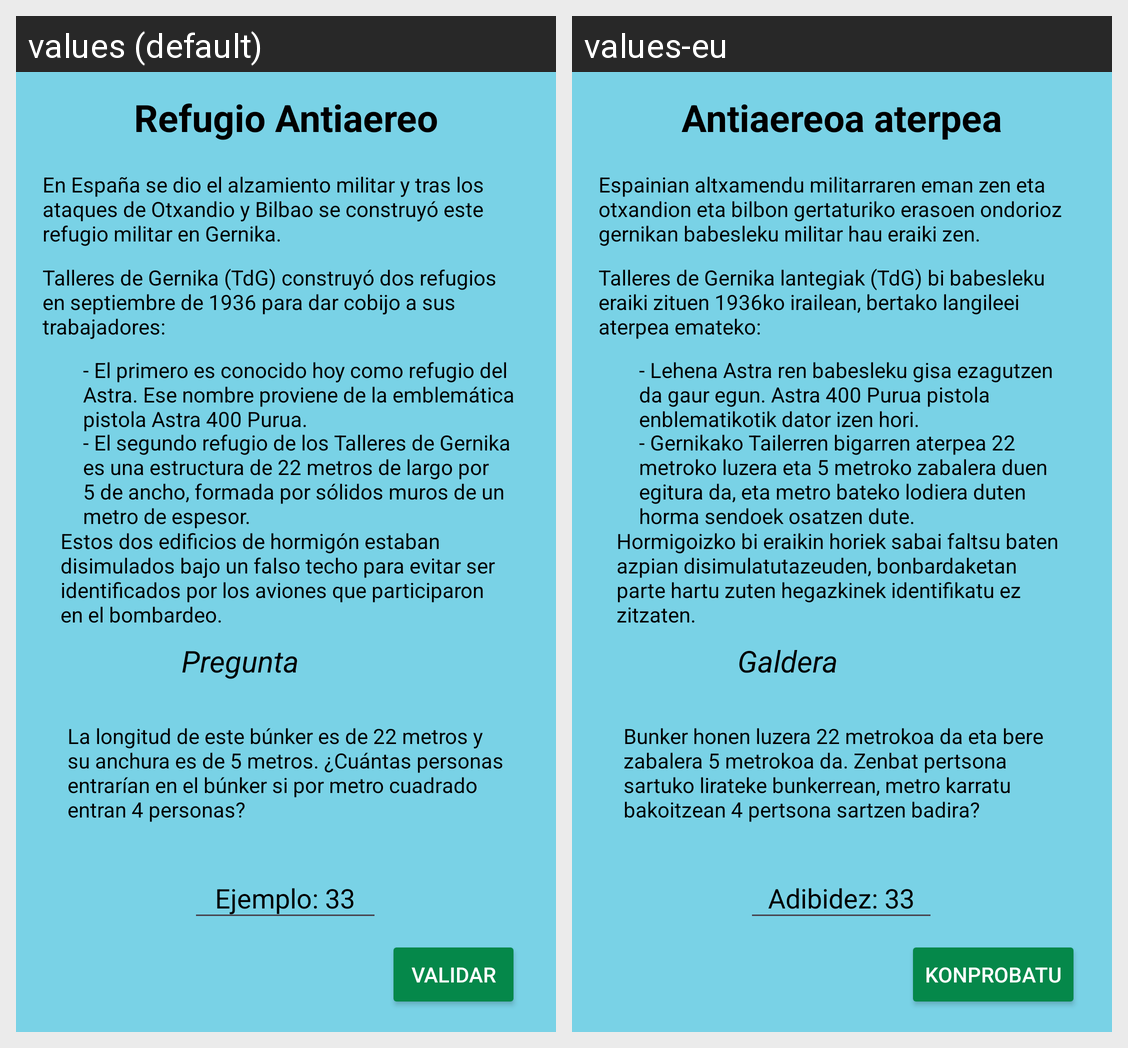

The same Android screen rendered under two of its app's locales, left to right. List the strings drawn on it with the default value and each locale's translation.
Android screen res/layout/fragment_bunker.xml rendered under 2 locales, left to right: values (default), values-eu. Device: Nexus 5 (rendered at 1080×1920; each locale shown at half size, 540×960, under a caption strip naming it); theme Theme.GernikaApp.
Strings drawn on this screen, with the default value and each locale's value (text and hints the layout hard-codes, and strings that could not be matched under every locale, appear in the picture but are not listed):

textoProfe1
  values: En España se dio el alzamiento militar y tras los ataques de Otxandio y Bilbao se construyó este refugio militar en Gernika.
  values-eu: Espainian altxamendu militarraren eman zen eta otxandion eta bilbon gertaturiko erasoen ondorioz gernikan babesleku militar hau eraiki zen.

textoProfe2
  values: Talleres de Gernika (TdG) construyó dos refugios en septiembre de 1936 para dar cobijo a sus trabajadores:
  values-eu: Talleres de Gernika lantegiak (TdG) bi babesleku eraiki zituen 1936ko irailean, bertako langileei aterpea emateko:

textoProfe3
  values: - El primero es conocido hoy como refugio del Astra. Ese nombre proviene de la emblemática pistola Astra 400 Purua. 
  values-eu: - Lehena Astra ren babesleku gisa ezagutzen da gaur egun. Astra 400 Purua pistola enblematikotik dator izen hori.

textoProfe5
  values: Estos dos edificios de hormigón estaban disimulados bajo un falso techo para evitar ser identificados por los aviones que participaron en el bombardeo. 
  values-eu: Hormigoizko bi eraikin horiek sabai faltsu baten azpian disimulatutazeuden, bonbardaketan parte hartu zuten hegazkinek identifikatu ez zitzaten.

textoProfe4
  values: - El segundo refugio de los Talleres de Gernika es una estructura de 22 metros de largo por 5 de ancho, formada por sólidos muros de un metro de espesor. 
  values-eu: - Gernikako Tailerren bigarren aterpea 22 metroko luzera eta 5 metroko zabalera duen egitura da, eta metro bateko lodiera duten horma sendoek osatzen dute.

refugio_antiaereo
  values: Refugio Antiaereo
  values-eu: Antiaereoa aterpea

pregunta
  values: La longitud de este búnker es de 22 metros y su anchura es de 5 metros. ¿Cuántas personas entrarían en el búnker si por metro cuadrado entran 4 personas? 
  values-eu: Bunker honen luzera 22 metrokoa da eta bere zabalera 5 metrokoa da. Zenbat pertsona sartuko lirateke bunkerrean, metro karratu bakoitzean 4 pertsona sartzen badira?

ejemploBunker
  values: Ejemplo: 33
  values-eu: Adibidez: 33

validar
  values: Validar
  values-eu: Konprobatu

galdera
  values: Pregunta
  values-eu: Galdera
